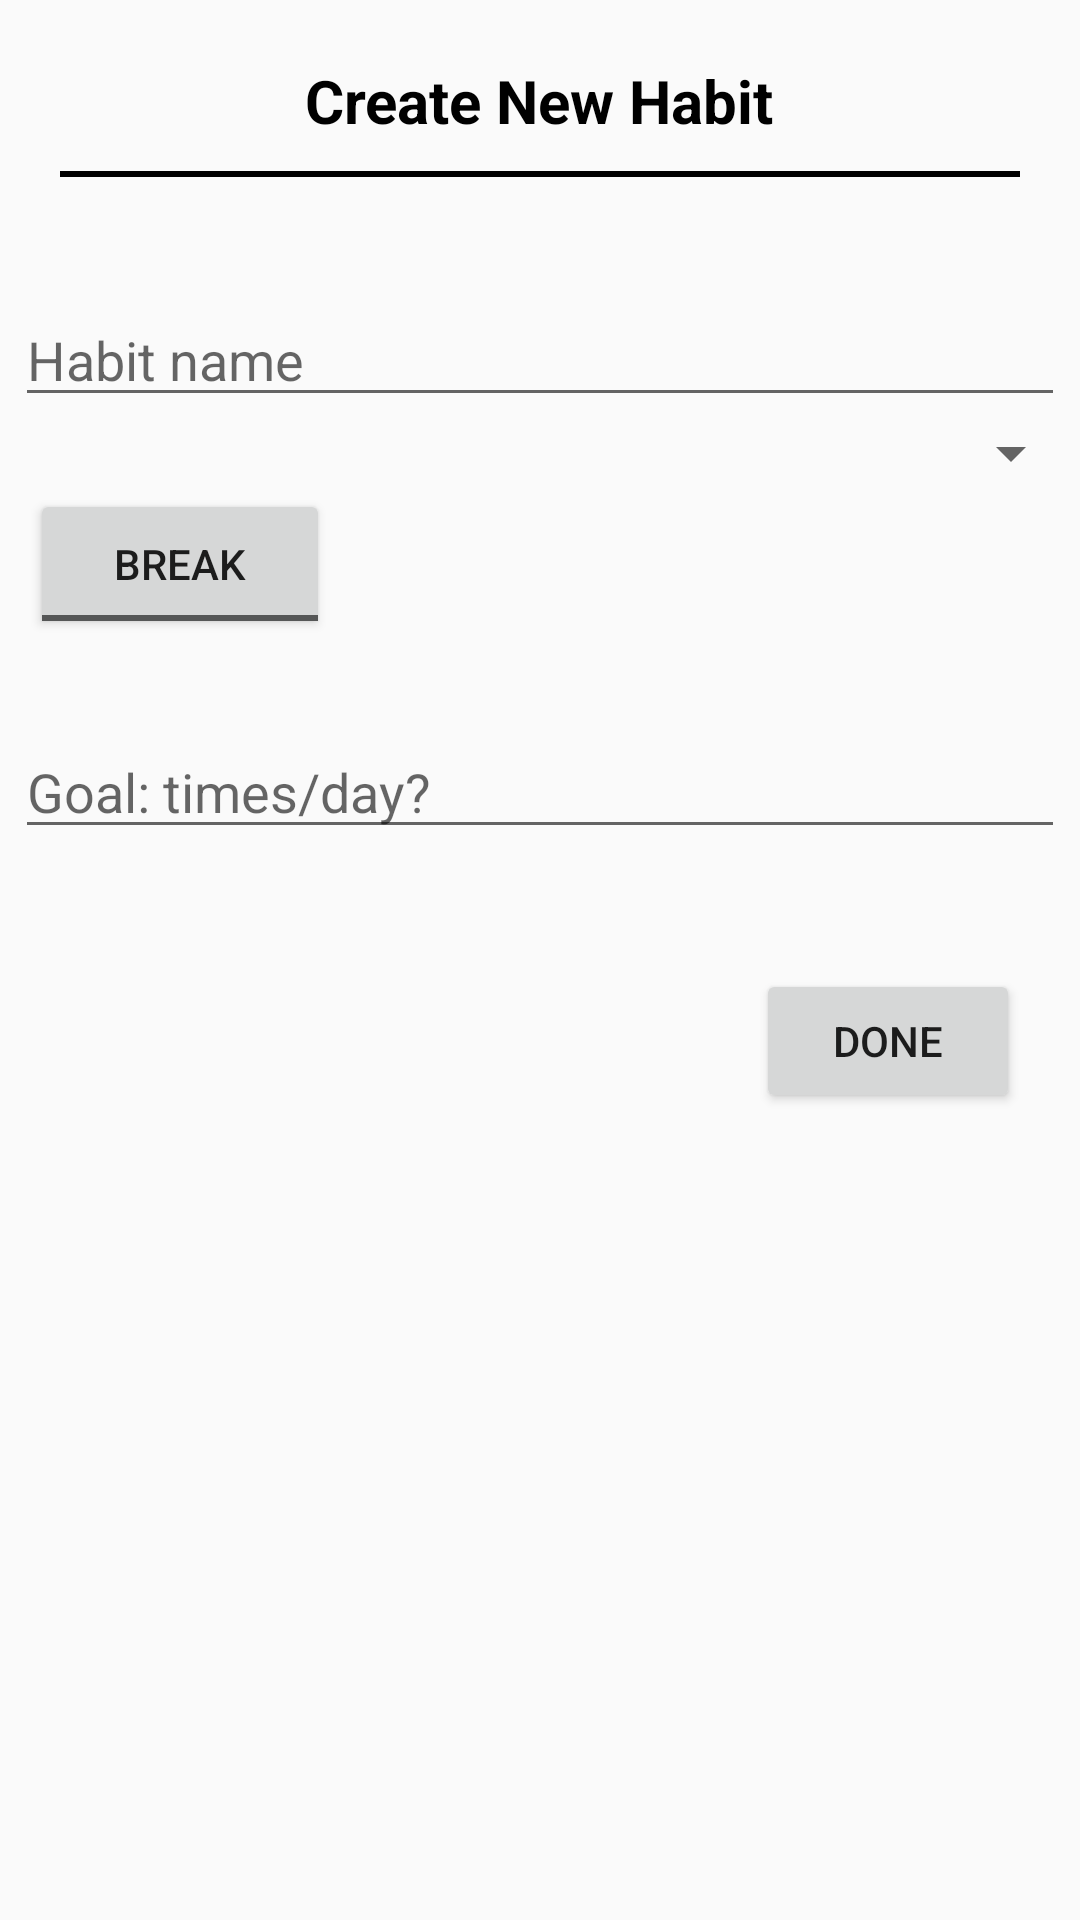

Layout XML and referenced resources for this Android screen:
<!-- AndroidManifest.xml: application theme AppTheme -->
<!-- res/layout/activity_add_habit.xml -->
<?xml version="1.0" encoding="utf-8"?>
<LinearLayout xmlns:android="http://schemas.android.com/apk/res/android"
    android:layout_width="fill_parent"
    android:layout_height="fill_parent"
    android:orientation="vertical">

    <TextView
        android:layout_width="wrap_content"
        android:layout_height="wrap_content"
        android:text="Create New Habit"
        android:textColor="#000000"
        android:layout_gravity="center"
        android:textSize="20sp"
        android:textStyle="bold"
        android:paddingTop="20dp" />

    <View
        android:layout_width="match_parent"
        android:layout_height="2dp"
        android:background="#000000"
        android:layout_marginLeft="20dp"
        android:layout_marginRight="20dp"
        android:layout_marginTop="10dp"
        android:layout_marginBottom="10dp" />

    <EditText android:id="@+id/edit_name"
        android:layout_width="350dp"
        android:layout_height="40dp"
        android:layout_marginTop="30dp"
        android:hint="Habit name"
        android:layout_gravity="center" />

    <Spinner
        android:id="@+id/type_spinner"
        android:layout_width="match_parent"
        android:layout_height="wrap_content"
        android:layout_gravity="center"
        android:layout_marginLeft="2dp" />

    <ToggleButton
        android:layout_width="100dp"
        android:layout_height="50dp"
        android:textOn="build"
        android:textOff="break"
        android:layout_marginLeft="10dp"/>

    <EditText android:id="@+id/edit_goal"
        android:layout_width="350dp"
        android:layout_height="40dp"
        android:layout_marginTop="30dp"
        android:hint="Goal: times/day?"
        android:layout_gravity="center" />

    <Button android:id="@+id/button_done"
        android:layout_width="wrap_content"
        android:layout_height="wrap_content"
        android:text="Done"
        android:layout_gravity="end"
        android:layout_marginRight="20dp"
        android:layout_marginEnd="20dp"
        android:layout_marginTop="40dp"
        android:onClick="doneButtonClicked" />
</LinearLayout>
<!-- resources referenced by this layout -->
<resources>
  <style name="AppTheme" parent="Theme.AppCompat.Light.NoActionBar">
  
          <item name="colorPrimary">@color/ColorPrimary</item>
          
      </style>
  <color name="ColorPrimary">#225cff</color>
</resources>
